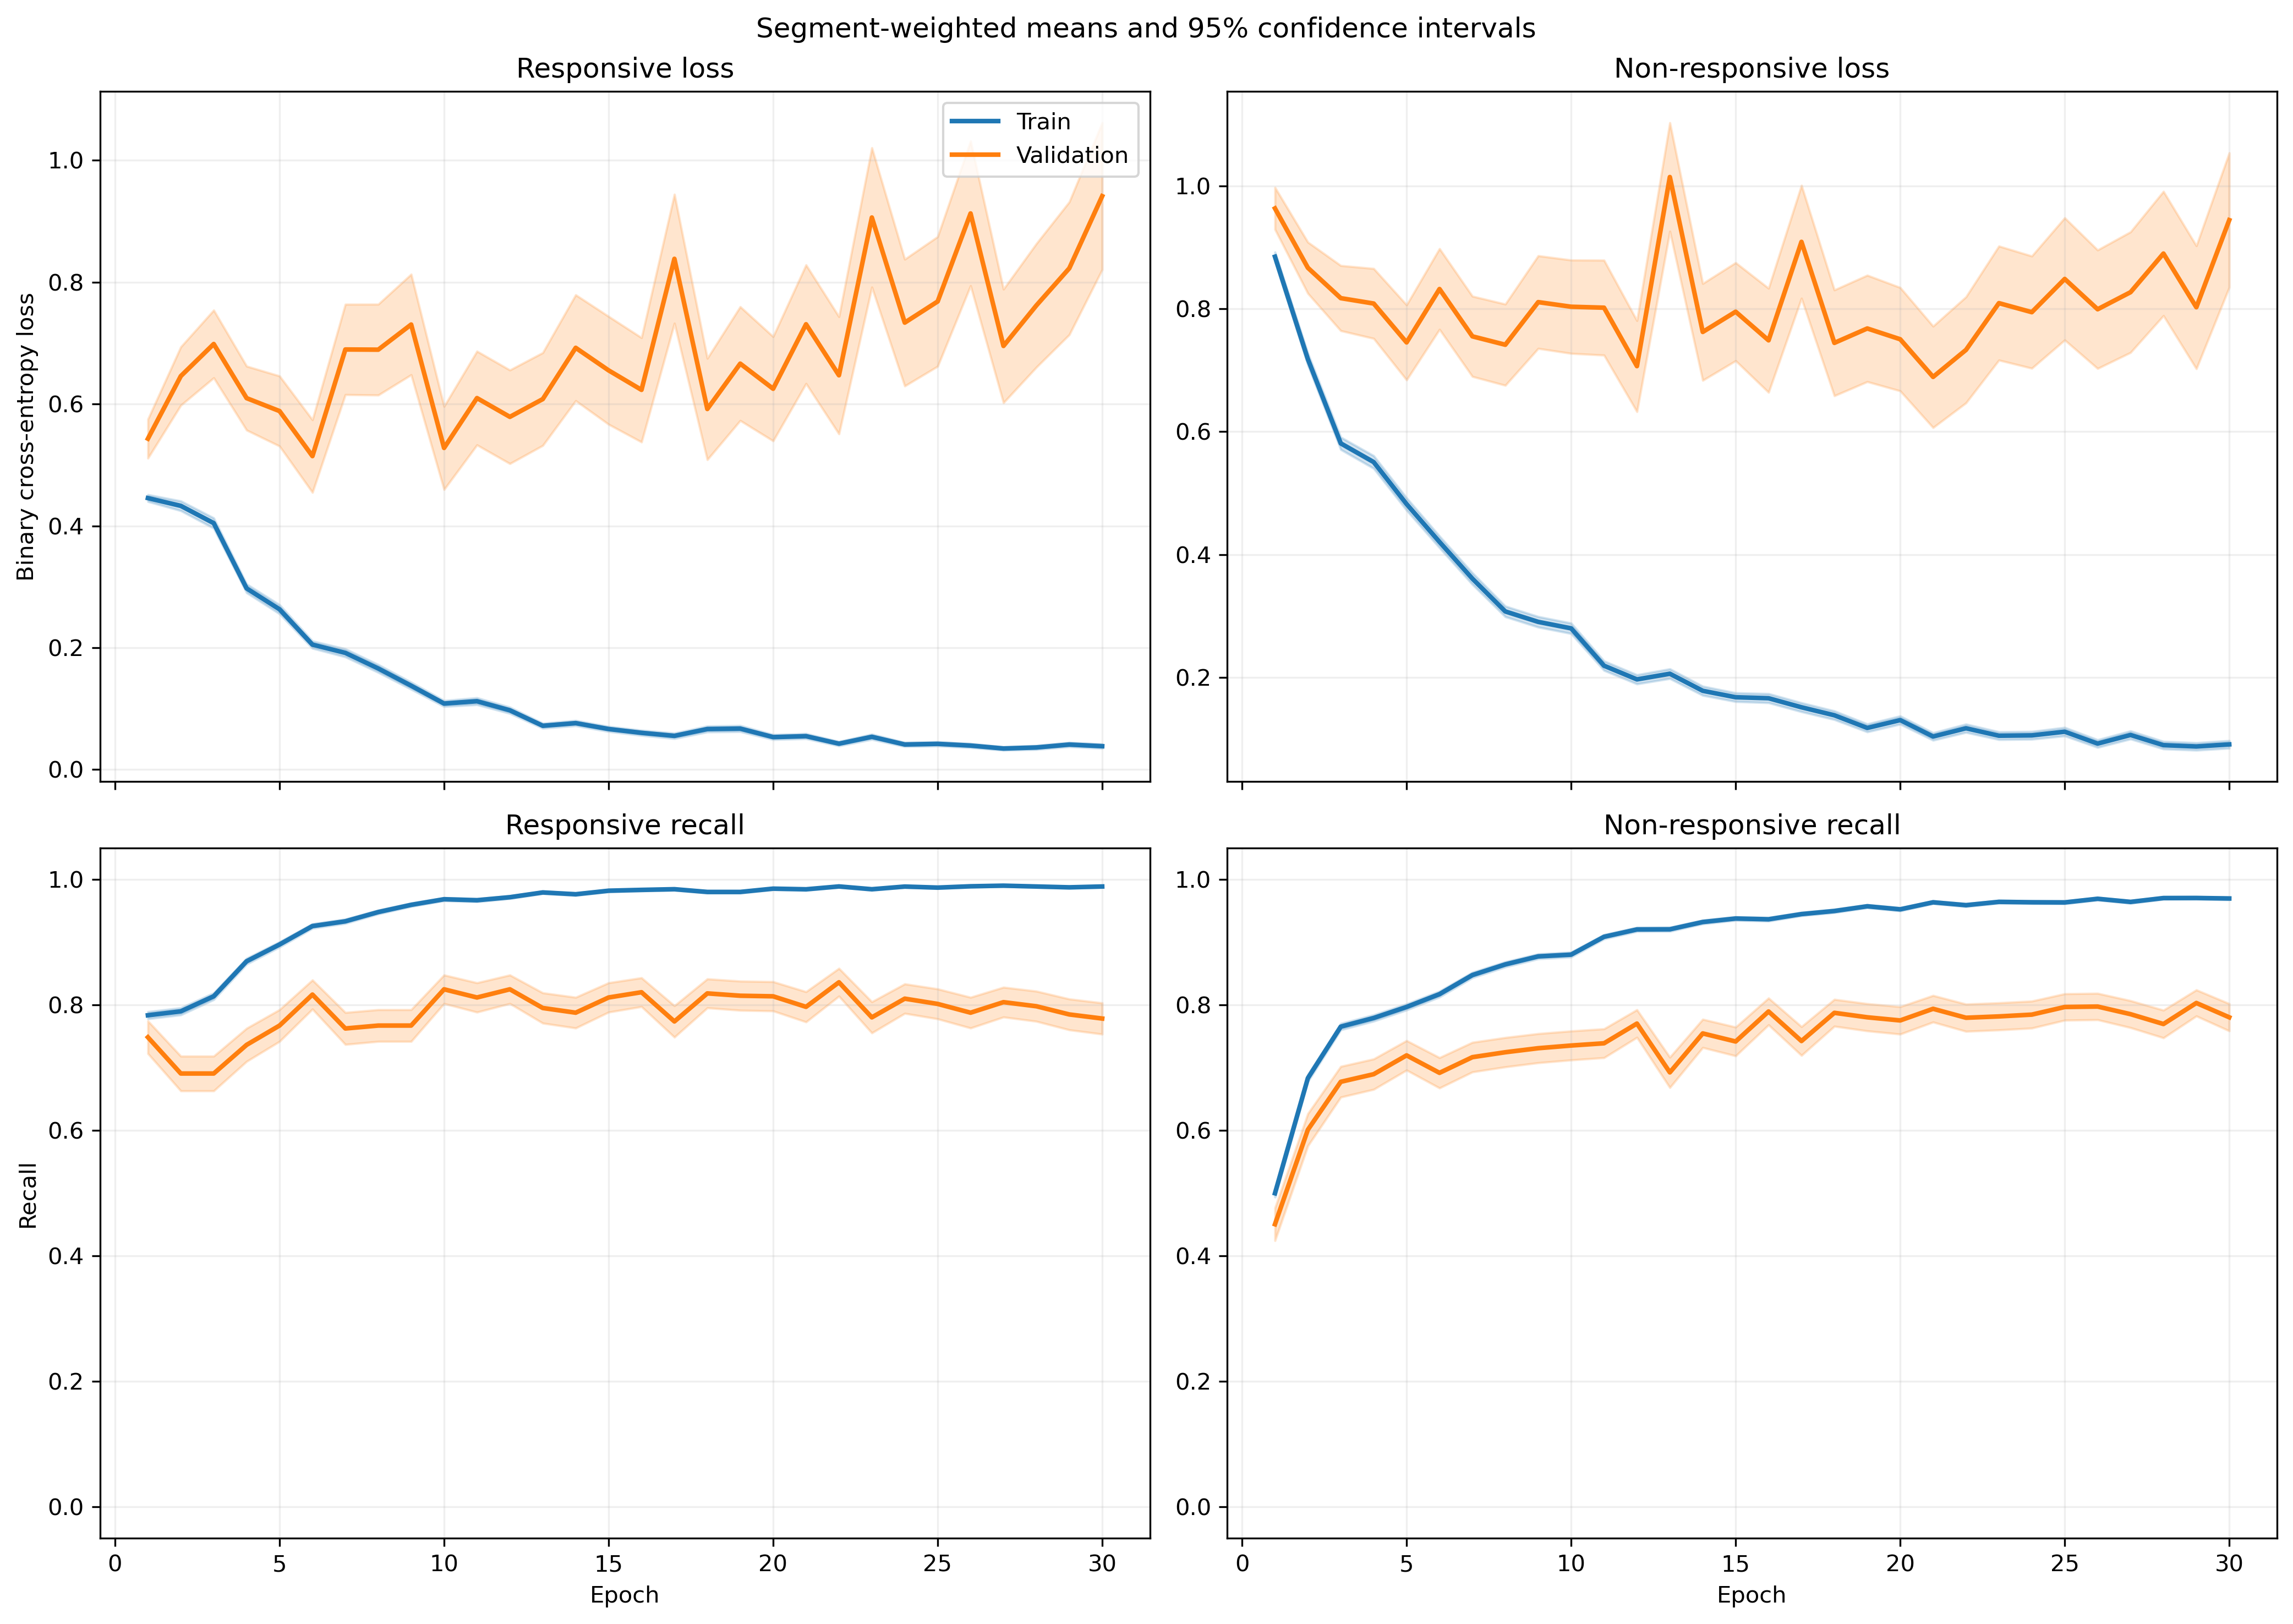

The file beside this chart, header and first rows:
fold, epoch, split, r_loss, r_loss_count, r_loss_sum, r_loss_sum_sq, r_recall, r_recall_count, r_recall_sum, r_recall_sum_sq, nr_loss, nr_loss_count, nr_loss_sum, nr_loss_sum_sq, nr_recall, nr_recall_count, nr_recall_sum, nr_recall_sum_sq
1, 1, train, 0.3912, 1063, 415.8, 312.1, 0.8175, 1063, 869.0, 869.0, 0.9825, 1401, 1376, 1972, 0.4518, 1401, 633.0, 633.0
1, 1, validation, 0.1601, 10, 1.601, 0.3576, 1.0, 10, 10.0, 10.0, , 0, 0.0, 0.0, , 0, 0.0, 0.0
1, 2, train, 0.4276, 1063, 454.5, 653.1, 0.7921, 1063, 842.0, 842.0, 0.7594, 1401, 1064, 2012, 0.6845, 1401, 959.0, 959.0
1, 2, validation, 0.05545, 10, 0.5545, 0.04338, 1.0, 10, 10.0, 10.0, , 0, 0.0, 0.0, , 0, 0.0, 0.0
1, 3, train, 0.4257, 1063, 452.5, 590.8, 0.8043, 1063, 855.0, 855.0, 0.5317, 1401, 744.9, 1228, 0.7809, 1401, 1094, 1094
1, 3, validation, 0.08011, 10, 0.8011, 0.1125, 1.0, 10, 10.0, 10.0, , 0, 0.0, 0.0, , 0, 0.0, 0.0
1, 4, train, 0.2714, 1063, 288.5, 296.6, 0.8815, 1063, 937.0, 937.0, 0.549, 1401, 769.1, 1323, 0.763, 1401, 1069, 1069
1, 4, validation, 0.04531, 10, 0.4531, 0.03299, 1.0, 10, 10.0, 10.0, , 0, 0.0, 0.0, , 0, 0.0, 0.0
1, 5, train, 0.2522, 1063, 268.1, 380.7, 0.9012, 1063, 958.0, 958.0, 0.4914, 1401, 688.4, 1434, 0.7966, 1401, 1116, 1116
1, 5, validation, 0.03469, 10, 0.3469, 0.02291, 1.0, 10, 10.0, 10.0, , 0, 0.0, 0.0, , 0, 0.0, 0.0
1, 6, train, 0.3235, 1063, 343.9, 368.5, 0.8514, 1063, 905.0, 905.0, 0.4286, 1401, 600.5, 998.5, 0.818, 1401, 1146, 1146
1, 6, validation, 0.08779, 10, 0.8779, 0.3898, 1.0, 10, 10.0, 10.0, , 0, 0.0, 0.0, , 0, 0.0, 0.0
1, 7, train, 0.164, 1063, 174.4, 249.5, 0.952, 1063, 1012, 1012, 0.4421, 1401, 619.4, 1365, 0.8073, 1401, 1131, 1131
1, 7, validation, 0.01063, 10, 0.1063, 0.001673, 1.0, 10, 10.0, 10.0, , 0, 0.0, 0.0, , 0, 0.0, 0.0
1, 8, train, 0.2178, 1063, 231.5, 562.2, 0.9351, 1063, 994.0, 994.0, 0.3305, 1401, 463, 1007, 0.8508, 1401, 1192, 1192
1, 8, validation, 0.01706, 10, 0.1706, 0.00705, 1.0, 10, 10.0, 10.0, , 0, 0.0, 0.0, , 0, 0.0, 0.0
1, 9, train, 0.2416, 1063, 256.8, 608.2, 0.9191, 1063, 977.0, 977.0, 0.2073, 1401, 290.4, 627.8, 0.9115, 1401, 1277, 1277
1, 9, validation, 0.01618, 10, 0.1618, 0.00553, 1.0, 10, 10.0, 10.0, , 0, 0.0, 0.0, , 0, 0.0, 0.0
1, 10, train, 0.1746, 1063, 185.6, 257.7, 0.9445, 1063, 1004, 1004, 0.2498, 1401, 350, 592.4, 0.8737, 1401, 1224, 1224
1, 10, validation, 0.02717, 10, 0.2717, 0.02443, 1.0, 10, 10.0, 10.0, , 0, 0.0, 0.0, , 0, 0.0, 0.0
1, 11, train, 0.1334, 1063, 141.8, 180.2, 0.9539, 1063, 1014, 1014, 0.136, 1401, 190.5, 345.3, 0.945, 1401, 1324, 1324
1, 11, validation, 0.01415, 10, 0.1415, 0.004435, 1.0, 10, 10.0, 10.0, , 0, 0.0, 0.0, , 0, 0.0, 0.0
1, 12, train, 0.09972, 1063, 106, 129.8, 0.9727, 1063, 1034, 1034, 0.1644, 1401, 230.4, 431, 0.9358, 1401, 1311, 1311
1, 12, validation, 0.0104, 10, 0.104, 0.002878, 1.0, 10, 10.0, 10.0, , 0, 0.0, 0.0, , 0, 0.0, 0.0
1, 13, train, 0.06547, 1063, 69.59, 117.9, 0.9849, 1063, 1047, 1047, 0.1714, 1401, 240.2, 547, 0.9315, 1401, 1305, 1305
1, 13, validation, 0.005467, 10, 0.05467, 0.0005558, 1.0, 10, 10.0, 10.0, , 0, 0.0, 0.0, , 0, 0.0, 0.0
1, 14, train, 0.06132, 1063, 65.19, 110.7, 0.9821, 1063, 1044, 1044, 0.1645, 1401, 230.5, 577, 0.9393, 1401, 1316, 1316
1, 14, validation, 0.003729, 10, 0.03729, 0.0003138, 1.0, 10, 10.0, 10.0, , 0, 0.0, 0.0, , 0, 0.0, 0.0
1, 15, train, 0.1464, 1063, 155.6, 396.2, 0.9539, 1063, 1014, 1014, 0.1492, 1401, 209, 568.7, 0.9472, 1401, 1327, 1327
1, 15, validation, 0.005738, 10, 0.05738, 0.0007444, 1.0, 10, 10.0, 10.0, , 0, 0.0, 0.0, , 0, 0.0, 0.0
1, 16, train, 0.07081, 1063, 75.27, 110.6, 0.984, 1063, 1046, 1046, 0.1309, 1401, 183.4, 380.8, 0.9465, 1401, 1326, 1326
1, 16, validation, 0.00594, 10, 0.0594, 0.0006305, 1.0, 10, 10.0, 10.0, , 0, 0.0, 0.0, , 0, 0.0, 0.0
1, 17, train, 0.09614, 1063, 102.2, 293.9, 0.9708, 1063, 1032, 1032, 0.1183, 1401, 165.7, 436, 0.9557, 1401, 1339, 1339
1, 17, validation, 0.002359, 10, 0.02359, 0.0001106, 1.0, 10, 10.0, 10.0, , 0, 0.0, 0.0, , 0, 0.0, 0.0
1, 18, train, 0.1841, 1063, 195.7, 510.9, 0.9389, 1063, 998.0, 998.0, 0.08748, 1401, 122.6, 297.5, 0.9693, 1401, 1358, 1358
1, 18, validation, 0.008946, 10, 0.08946, 0.002882, 1.0, 10, 10.0, 10.0, , 0, 0.0, 0.0, , 0, 0.0, 0.0
1, 19, train, 0.05084, 1063, 54.04, 62.55, 0.9878, 1063, 1050, 1050, 0.1373, 1401, 192.4, 403.6, 0.9436, 1401, 1322, 1322
1, 19, validation, 0.006679, 10, 0.06679, 0.0009656, 1.0, 10, 10.0, 10.0, , 0, 0.0, 0.0, , 0, 0.0, 0.0
1, 20, train, 0.04611, 1063, 49.01, 94.68, 0.9878, 1063, 1050, 1050, 0.09407, 1401, 131.8, 355.1, 0.9679, 1401, 1356, 1356
1, 20, validation, 0.00244, 10, 0.0244, 0.0001342, 1.0, 10, 10.0, 10.0, , 0, 0.0, 0.0, , 0, 0.0, 0.0
1, 21, train, 0.09035, 1063, 96.04, 125.9, 0.968, 1063, 1029, 1029, 0.06564, 1401, 91.97, 219, 0.9793, 1401, 1372, 1372
1, 21, validation, 0.003024, 10, 0.03024, 0.0002222, 1.0, 10, 10.0, 10.0, , 0, 0.0, 0.0, , 0, 0.0, 0.0
1, 22, train, 0.02155, 1063, 22.91, 50.6, 0.9962, 1063, 1059, 1059, 0.2411, 1401, 337.7, 1048, 0.9208, 1401, 1290, 1290
1, 22, validation, 0.001212, 10, 0.01212, 4.812338761439605e-05, 1.0, 10, 10.0, 10.0, , 0, 0.0, 0.0, , 0, 0.0, 0.0
1, 23, train, 0.02598, 1063, 27.61, 41.46, 0.9953, 1063, 1058, 1058, 0.1033, 1401, 144.8, 416.5, 0.965, 1401, 1352, 1352
1, 23, validation, 0.001087, 10, 0.01087, 2.448909503982577e-05, 1.0, 10, 10.0, 10.0, , 0, 0.0, 0.0, , 0, 0.0, 0.0
1, 24, train, 0.01956, 1063, 20.8, 43.81, 0.9953, 1063, 1058, 1058, 0.111, 1401, 155.5, 513.5, 0.9629, 1401, 1349, 1349
1, 24, validation, 0.0006917, 10, 0.006917, 1.1743233471861458e-05, 1.0, 10, 10.0, 10.0, , 0, 0.0, 0.0, , 0, 0.0, 0.0
1, 25, train, 0.03421, 1063, 36.37, 68.83, 0.9906, 1063, 1053, 1053, 0.0636, 1401, 89.1, 336.1, 0.9843, 1401, 1379, 1379
1, 25, validation, 0.0008942, 10, 0.008942, 2.1435585722429096e-05, 1.0, 10, 10.0, 10.0, , 0, 0.0, 0.0, , 0, 0.0, 0.0
1, 26, train, 0.06935, 1063, 73.71, 194.4, 0.9831, 1063, 1045, 1045, 0.06738, 1401, 94.4, 345.9, 0.9807, 1401, 1374, 1374
1, 26, validation, 0.001066, 10, 0.01066, 3.442204592829512e-05, 1.0, 10, 10.0, 10.0, , 0, 0.0, 0.0, , 0, 0.0, 0.0
1, 27, train, 0.03777, 1063, 40.15, 62.17, 0.9897, 1063, 1052, 1052, 0.05924, 1401, 82.99, 301.6, 0.9836, 1401, 1378, 1378
1, 27, validation, 0.00175, 10, 0.0175, 8.768961697569466e-05, 1.0, 10, 10.0, 10.0, , 0, 0.0, 0.0, , 0, 0.0, 0.0
1, 28, train, 0.1066, 1063, 113.3, 276.3, 0.9643, 1063, 1025, 1025, 0.04507, 1401, 63.15, 181, 0.9872, 1401, 1383, 1383
1, 28, validation, 0.00377, 10, 0.0377, 0.0003301, 1.0, 10, 10.0, 10.0, , 0, 0.0, 0.0, , 0, 0.0, 0.0
1, 29, train, 0.02573, 1063, 27.35, 26.85, 0.9925, 1063, 1055, 1055, 0.1759, 1401, 246.5, 791.6, 0.9386, 1401, 1315, 1315
1, 29, validation, 0.001449, 10, 0.01449, 4.769843712892907e-05, 1.0, 10, 10.0, 10.0, , 0, 0.0, 0.0, , 0, 0.0, 0.0
1, 30, train, 0.07375, 1063, 78.4, 110.4, 0.9737, 1063, 1035, 1035, 0.08084, 1401, 113.2, 258.8, 0.9729, 1401, 1363, 1363
1, 30, validation, 0.002299, 10, 0.02299, 0.0001005, 1.0, 10, 10.0, 10.0, , 0, 0.0, 0.0, , 0, 0.0, 0.0
... 1,140 more rows
